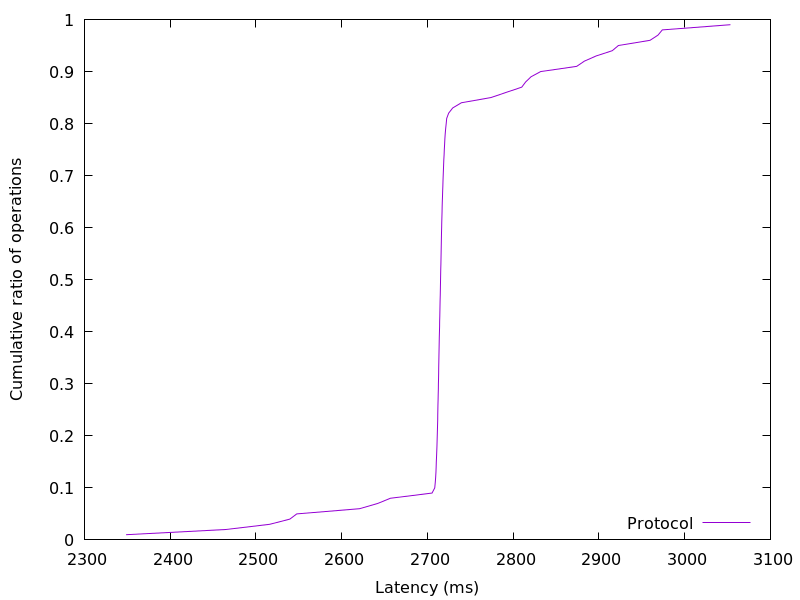

The file beside this chart, header and first rows:
2348.57216, 0.01
2465, 0.02
2516, 0.03
2540, 0.04
2548, 0.05
2621, 0.06
2642, 0.07
2657, 0.08
2705, 0.09
2709, 0.1
2709, 0.11
2710, 0.12
2710, 0.13
2710, 0.14
2710, 0.15
2711, 0.16
2711, 0.17
2711, 0.18
2711, 0.19
2711, 0.2
2712, 0.21
2712, 0.22
2712, 0.23
2712, 0.24
2712, 0.25
2712, 0.26
2712, 0.27
2713, 0.28
2713, 0.29
2713, 0.3
2713, 0.31
2713, 0.32
2713, 0.33
2713, 0.34
2713, 0.35
2713, 0.36
2714, 0.37
2714, 0.38
2714, 0.39
2714, 0.4
2714, 0.41
2714, 0.42
2714, 0.43
2714, 0.44
2715, 0.45
2715, 0.46
2715, 0.47
2715, 0.48
2715, 0.49
2715, 0.5
2715, 0.51
2716, 0.52
2716, 0.53
2716, 0.54
2716, 0.55
2716, 0.56
2716, 0.57
2716, 0.58
2716, 0.59
2717, 0.6
2717, 0.61
... 38 more rows
